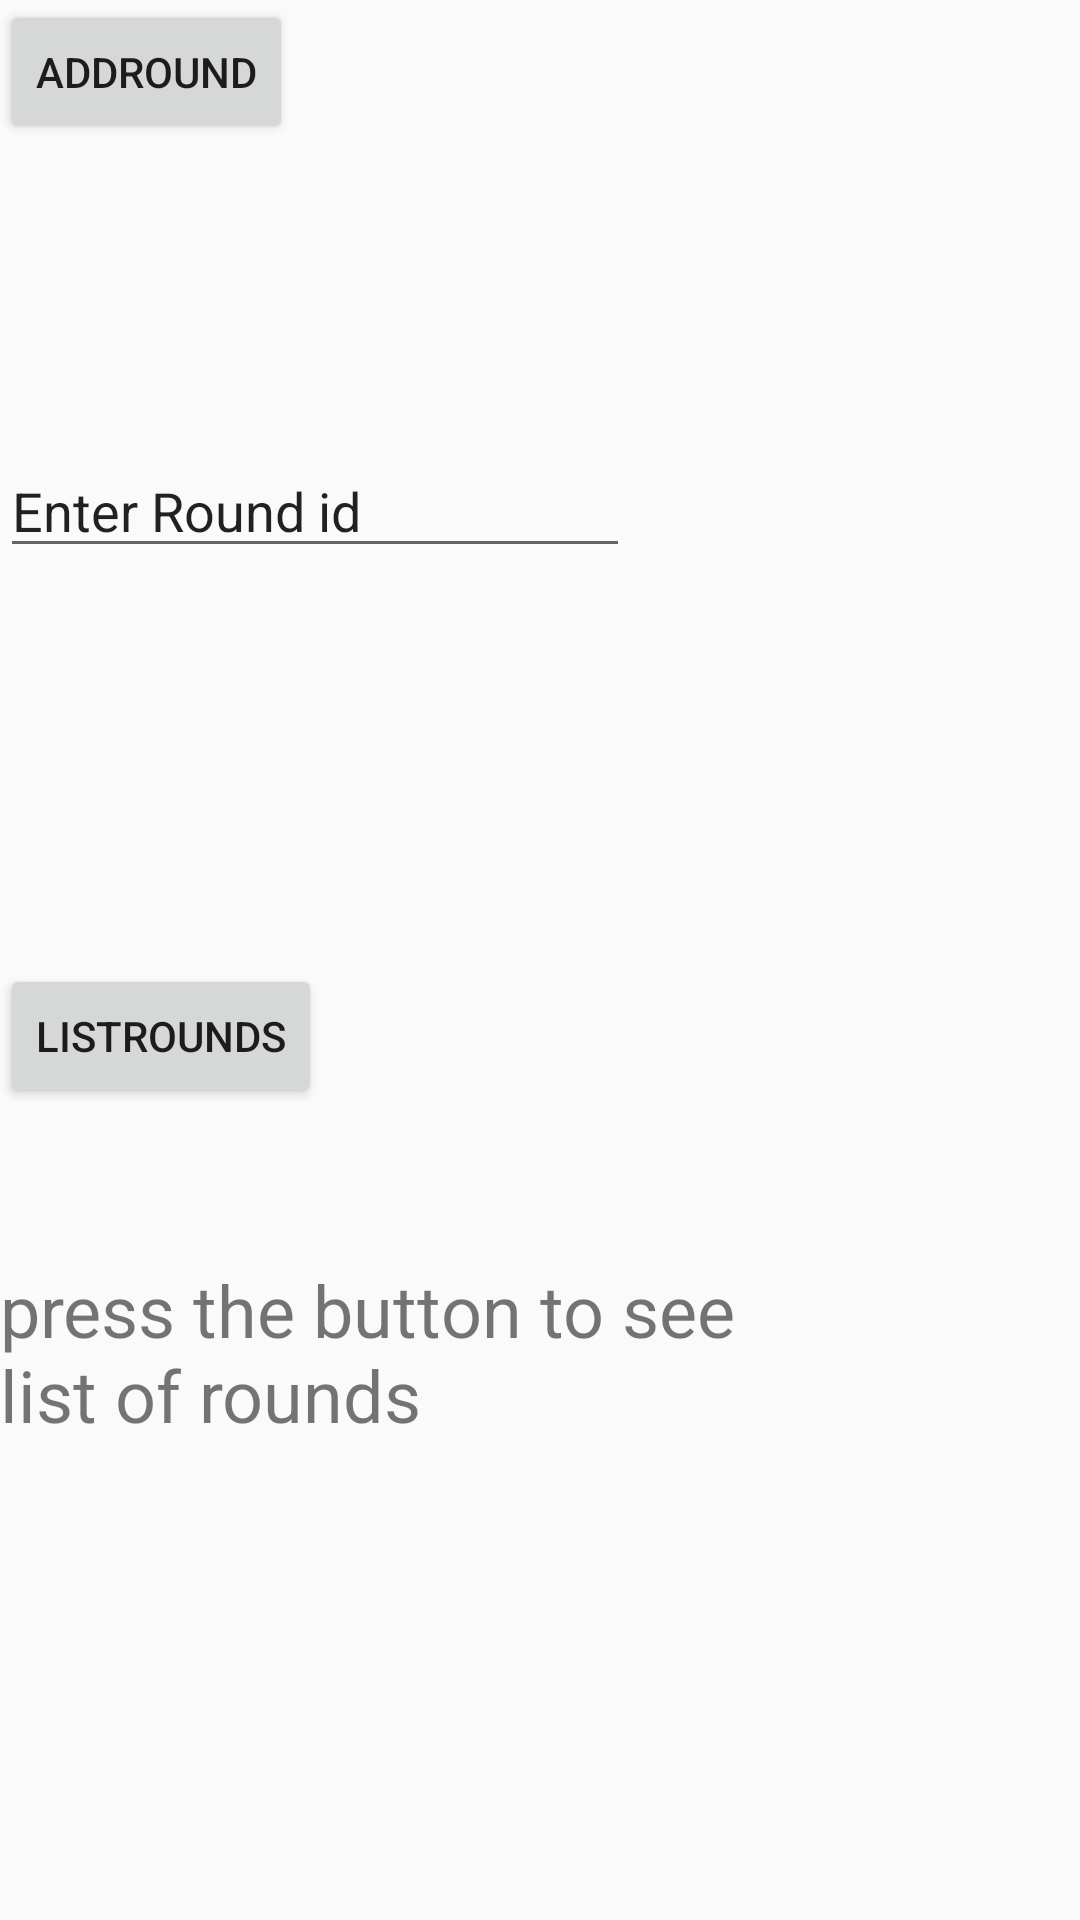

Android layout source for this screen:
<!-- AndroidManifest.xml: application theme Theme.QuizAppMobile2 -->
<!-- res/layout/activity_rounds.xml -->
<?xml version="1.0" encoding="utf-8"?>
<androidx.constraintlayout.widget.ConstraintLayout xmlns:android="http://schemas.android.com/apk/res/android"
    xmlns:app="http://schemas.android.com/apk/res-auto"
    xmlns:tools="http://schemas.android.com/tools"
    android:layout_width="match_parent"
    android:layout_height="match_parent"
    tools:context=".view.Rounds">

    <Button
        android:id="@+id/addRoundButton"
        android:layout_width="wrap_content"
        android:layout_height="wrap_content"
        android:text="addRound"
        app:layout_constraintTop_toTopOf="parent"
        tools:layout_editor_absoluteX="176dp" />

    <Button
        android:id="@+id/listRoundsButton"
        android:layout_width="wrap_content"
        android:layout_height="wrap_content"
        android:layout_marginTop="132dp"
        android:text="listRounds"
        app:layout_constraintTop_toBottomOf="@+id/roundIdBox"
        tools:layout_editor_absoluteX="152dp" />

    <EditText
        android:id="@+id/roundIdBox"
        android:layout_width="wrap_content"
        android:layout_height="wrap_content"
        android:layout_marginTop="100dp"
        android:ems="10"
        android:inputType="text"
        android:text="Enter Round id"
        app:layout_constraintTop_toBottomOf="@+id/addRoundButton"
        tools:layout_editor_absoluteX="112dp" />

    <TextView
        android:id="@+id/listRoundsBox"
        android:layout_width="272dp"
        android:layout_height="165dp"
        android:text="press the button to see list of rounds"
        android:textSize="24sp"
        app:layout_constraintBottom_toBottomOf="parent"
        app:layout_constraintTop_toBottomOf="@+id/listRoundsButton"
        app:layout_constraintVertical_bias="0.483"
        tools:layout_editor_absoluteX="48dp" />
</androidx.constraintlayout.widget.ConstraintLayout>
<!-- resources referenced by this layout -->
<resources>
  <style name="Theme.QuizAppMobile2" parent="android:Theme.Material.Light.NoActionBar" />
</resources>
